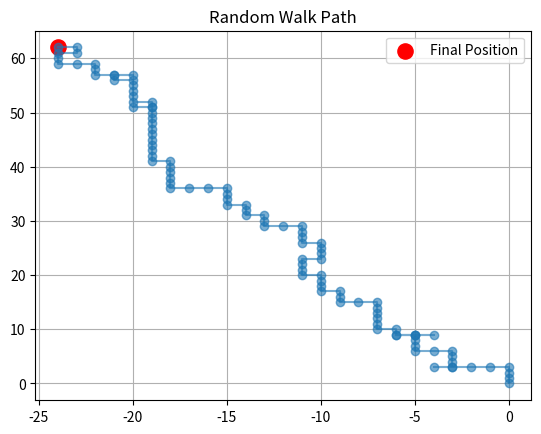
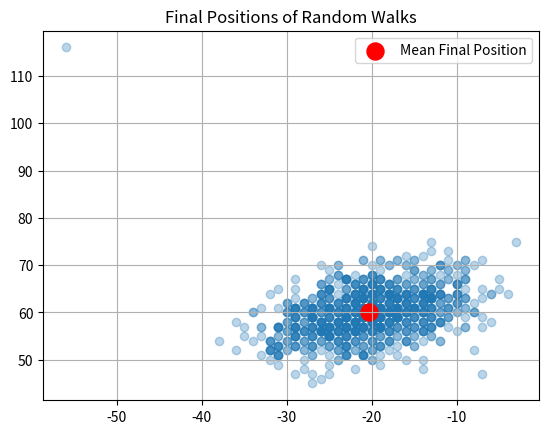

These figures' Python source, in order:
import random
import numpy as np
import matplotlib.pyplot as plt


class RandomWalk:
    def __init__(self, steps=100):
        self.steps = steps
        self.x = 0
        self.y = 0
        self.path = [(0, 0)]

    def reset(self):
        self.x = 0
        self.y = 0
        self.path = [(0, 0)]

    def run(self):
        for _ in range(self.steps):
            r = random.randint(0, 9)

            if r <= 5:
                self.y += 1
            elif r <= 8:
                self.x -= 1
            else:
                self.x += 1

            self.path.append((self.x, self.y))

        return self.x, self.y

    def plot_path(self):
        x, y = zip(*self.path)

        plt.plot(x, y, marker='o', alpha=0.6)

        # red dot for final position
        plt.scatter(x[-1], y[-1], color='red', s=120, label="Final Position")

        plt.title("Random Walk Path")
        plt.legend()
        plt.grid()
        plt.show()

    def multi_run(self, runs=1000):
        results = []

        for _ in range(runs):
            results.append(self.run())
            self.reset()

        results = np.array(results)

        plt.scatter(results[:, 0], results[:, 1], alpha=0.3)

        # red dot for mean final position
        plt.scatter(np.mean(results[:, 0]), np.mean(results[:, 1]),
                    color='red', s=150, label="Mean Final Position")

        plt.title("Final Positions of Random Walks")
        plt.legend()
        plt.grid()
        plt.show()

        return results


if __name__ == "__main__":
    walk = RandomWalk(steps=100)

    print("Final position:", walk.run())
    walk.plot_path()

    results = walk.multi_run(1000)

    print("Mean X:", np.mean(results[:, 0]))
    print("Mean Y:", np.mean(results[:, 1]))
